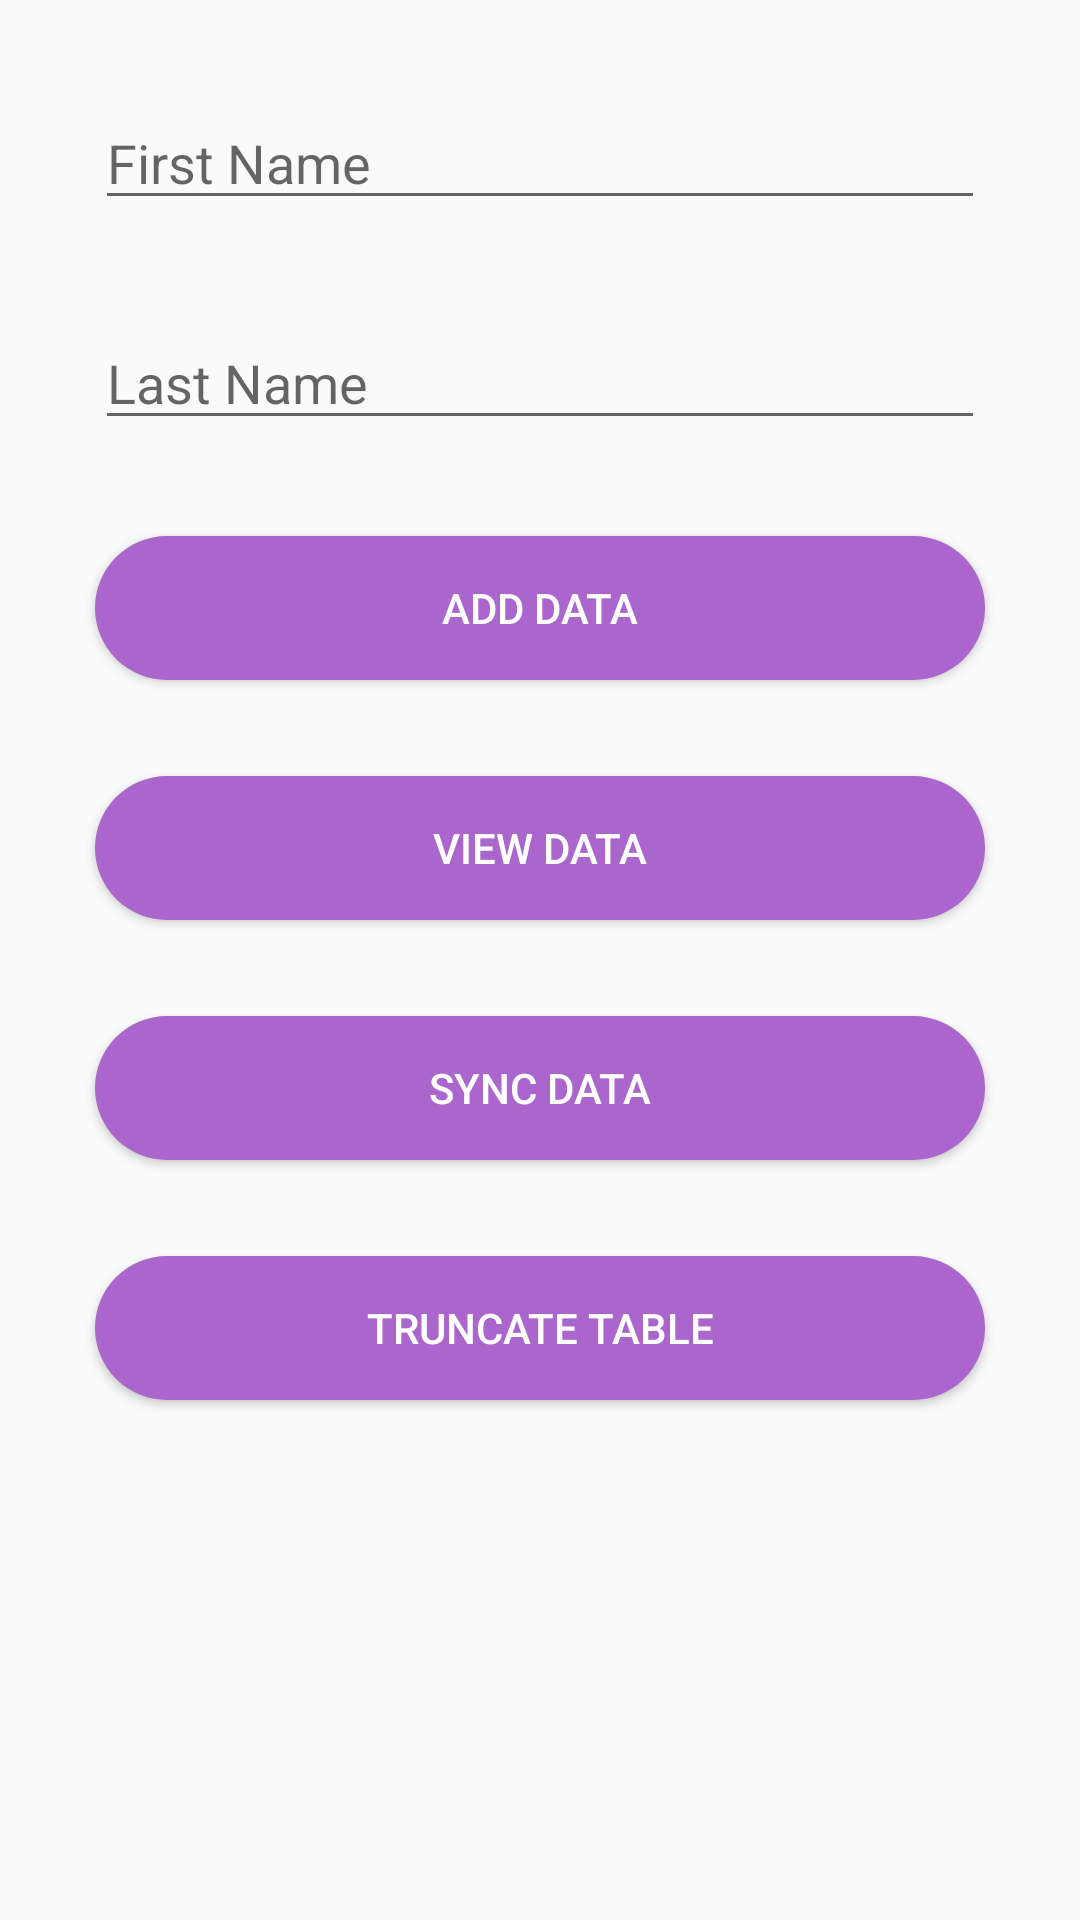

Layout XML and referenced resources for this Android screen:
<!-- AndroidManifest.xml: application theme AppTheme -->
<!-- res/layout/activity_sqlite.xml -->
<LinearLayout
    xmlns:android="http://schemas.android.com/apk/res/android"
    xmlns:tools="http://schemas.android.com/tools" android:layout_width="match_parent"
    android:layout_height="match_parent" android:paddingLeft="@dimen/activity_horizontal_margin"
    android:paddingRight="@dimen/activity_horizontal_margin"
    android:paddingTop="@dimen/activity_vertical_margin"
    android:paddingBottom="@dimen/activity_vertical_margin"
    tools:context="sj_infotech.easybill.SQLite">


    <ScrollView
        android:layout_width="match_parent"
        android:layout_height="wrap_content"
        android:id="@+id/scrollView11"
        android:layout_margin="@dimen/abc_action_bar_content_inset_material" >

        <LinearLayout
            android:orientation="vertical"
            android:layout_width="match_parent"
            android:layout_height="match_parent">

            <EditText
                android:layout_width="match_parent"
                android:layout_height="wrap_content"
                android:inputType="textEmailAddress"
                android:ems="10"
                android:id="@+id/fname"
                android:hint="First Name"
                android:layout_alignParentTop="true"
                android:layout_centerHorizontal="true"
                android:layout_margin="@dimen/abc_action_bar_content_inset_material" />

            <EditText
                android:layout_width="match_parent"
                android:layout_height="wrap_content"
                android:inputType="textEmailAddress"
                android:ems="10"
                android:id="@+id/lname"
                android:hint="Last Name"
                android:layout_below="@+id/email_id"
                android:layout_alignStart="@+id/email_id"
                android:layout_margin="@dimen/abc_action_bar_content_inset_material" />

            <Button
                android:layout_width="match_parent"
                android:layout_height="wrap_content"
                android:text="add data"
                android:id="@+id/add_data"
                android:background="@drawable/ripple_effect"
                android:textColor="@android:color/white"
                android:onClick="add_data"
                android:minWidth="150dip"
                android:layout_alignParentBottom="true"
                android:layout_alignEnd="@+id/login"
                android:layout_alignParentStart="true"
                android:layout_margin="@dimen/abc_action_bar_content_inset_material" />

            <Button
                android:layout_width="match_parent"
                android:layout_height="wrap_content"
                android:text="view data"
                android:id="@+id/view_data"
                android:background="@drawable/ripple_effect"
                android:textColor="@android:color/white"
                android:onClick="view_data"
                android:minWidth="150dip"
                android:layout_alignParentBottom="true"
                android:layout_alignEnd="@+id/login"
                android:layout_alignParentStart="true"
                android:layout_margin="@dimen/abc_action_bar_content_inset_material" />

            <Button
                android:layout_width="match_parent"
                android:layout_height="wrap_content"
                android:text="Sync Data"
                android:id="@+id/sync_data"
                android:background="@drawable/ripple_effect"
                android:textColor="@android:color/white"
                android:onClick="sync_data"
                android:minWidth="150dip"
                android:layout_alignParentBottom="true"
                android:layout_alignEnd="@+id/login"
                android:layout_alignParentStart="true"
                android:layout_margin="@dimen/abc_action_bar_content_inset_material" />

            <Button
                android:layout_width="match_parent"
                android:layout_height="wrap_content"
                android:text="Truncate Table"
                android:id="@+id/truncate"
                android:background="@drawable/ripple_effect"
                android:textColor="@android:color/white"
                android:onClick="truncate_table"
                android:minWidth="150dip"
                android:layout_alignParentBottom="true"
                android:layout_alignEnd="@+id/login"
                android:layout_alignParentStart="true"
                android:layout_margin="@dimen/abc_action_bar_content_inset_material" />
        </LinearLayout>
    </ScrollView>
</LinearLayout>
<!-- resources referenced by this layout -->
<resources>
  <!-- drawable ripple_effect (drawable) -->
  <?xml version="1.0" encoding="utf-8"?>
  <ripple
      xmlns:android="http://schemas.android.com/apk/res/android"
      android:color="@android:color/darker_gray">
      <item>
          <shape
              android:shape="rectangle">
              <corners android:radius="25dp"/>
              <solid android:color="@android:color/holo_purple" />
          </shape>
      </item>
  </ripple>
  <style name="AppTheme" parent="Theme.AppCompat.Light.DarkActionBar">
          
          <item name="actionBarStyle">@style/MyActionBar</item>
      </style>
  <style name="MyActionBar" parent="@style/Widget.AppCompat.ActionBar.Solid">
          <item name="titleTextStyle">@style/MyTitleTextStyle</item>
      </style>
  <style name="MyTitleTextStyle" parent="@style/TextAppearance.AppCompat.Widget.ActionBar.Title">
          <item name="android:textColor">@android:color/holo_purple</item>
      </style>
</resources>
